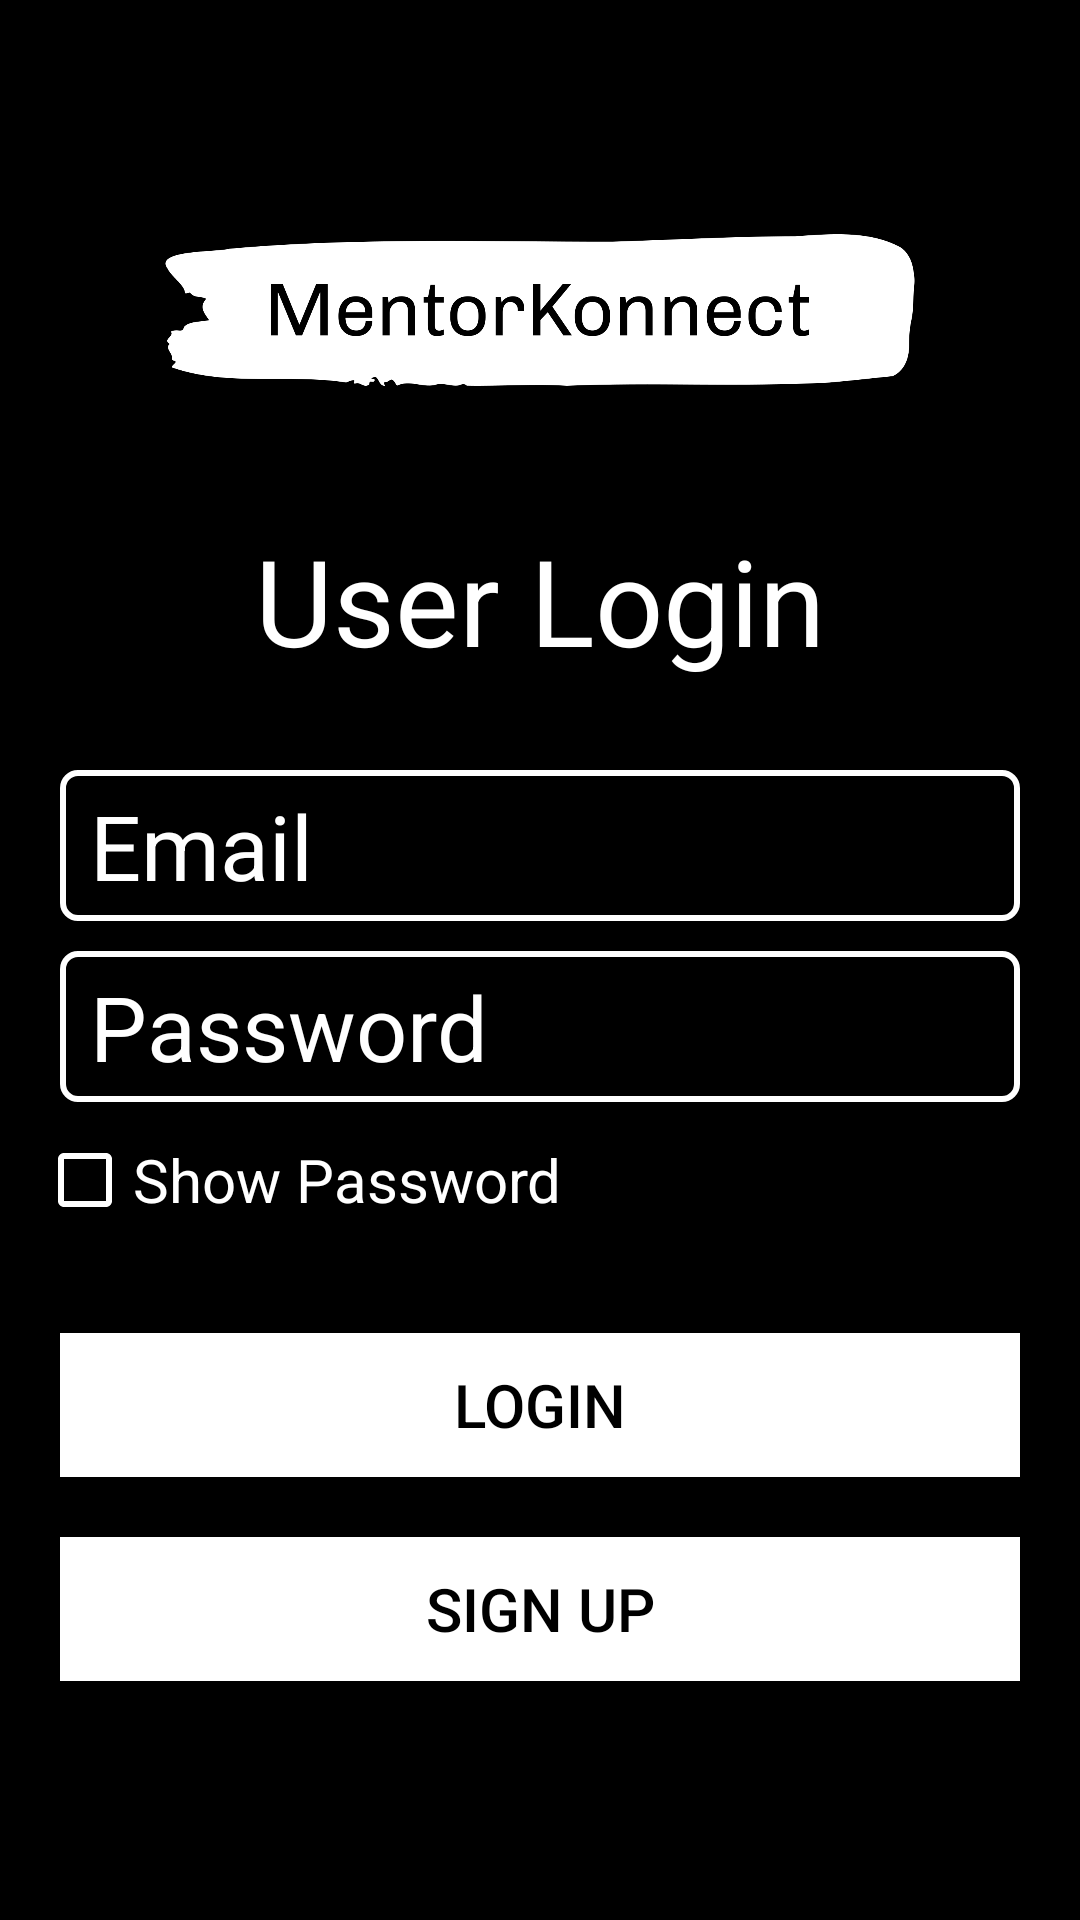

This screen was rendered from an Android layout file. Write that file and the resources it references.
<!-- AndroidManifest.xml: application theme Theme.AppCompat.DayNight.NoActionBar -->
<!-- res/layout/activity_login.xml -->
<?xml version="1.0" encoding="utf-8"?>
<LinearLayout xmlns:android="http://schemas.android.com/apk/res/android"
    xmlns:app="http://schemas.android.com/apk/res-auto"
    xmlns:tools="http://schemas.android.com/tools"
    android:layout_width="match_parent"
    android:layout_height="match_parent"
    android:background="@color/black"
    android:orientation="vertical"
    android:gravity="center"
    tools:context=".LoginActivity">

    <ImageView
        android:layout_width="250dp"
        android:layout_height="100dp"
        android:src="@drawable/logo"
        android:layout_marginBottom="20dp"
        />

    <TextView
        android:layout_width="wrap_content"
        android:layout_height="wrap_content"
        android:text="User Login"
        android:textAlignment="center"
        android:layout_gravity="center_horizontal"
        android:textColor="@color/white"
        android:textSize="40dp"
        />

    <EditText
        android:id="@+id/email_et"
        android:layout_width="match_parent"
        android:layout_height="wrap_content"
        android:hint="Email"
        android:textColorHint="@color/white"
        android:background="@drawable/custom_input"
        android:drawableStart="@drawable/baseline_email_24"
        android:drawablePadding="10dp"
        android:textSize="30dp"
        android:paddingStart="10dp"
        android:paddingTop="5dp"
        android:paddingBottom="5dp"
        android:layout_marginRight="20dp"
        android:layout_marginLeft="20dp"
        android:layout_marginTop="30dp"
        />

    <EditText
        android:id="@+id/password_et"
        android:layout_width="match_parent"
        android:layout_height="wrap_content"
        android:hint="Password"
        android:textColorHint="@color/white"
        android:background="@drawable/custom_input"
        android:drawableStart="@drawable/baseline_password_24"
        android:drawablePadding="10dp"
        android:textSize="30dp"
        android:paddingStart="10dp"
        android:paddingTop="5dp"
        android:paddingBottom="5dp"
        android:layout_marginRight="20dp"
        android:layout_marginLeft="20dp"
        android:layout_marginTop="10dp"
        android:inputType="textPassword"
        />

    <CheckBox
        android:id="@+id/checkbox"
        android:layout_width="wrap_content"
        android:layout_height="wrap_content"
        android:text="Show Password"
        android:textSize="20dp"
        android:textColor="@color/white"
        android:buttonTint="@color/white"
        android:layout_marginRight="80dp"
        android:layout_marginTop="10dp"/>

    <Button
        android:id="@+id/login_btn"
        android:layout_width="match_parent"
        android:layout_height="wrap_content"
        android:text="Login"
        android:textSize="20dp"
        android:textColor="@color/black"
        android:layout_marginLeft="20dp"
        android:layout_marginRight="20dp"
        android:layout_marginTop="35dp"
        android:background="@color/white"
        />

    <Button
        android:id="@+id/login_to_signup_btn"
        android:layout_width="match_parent"
        android:layout_height="wrap_content"
        android:text="Sign Up"
        android:textSize="20dp"
        android:textColor="@color/black"
        android:layout_marginLeft="20dp"
        android:layout_marginRight="20dp"
        android:layout_marginTop="20dp"
        android:background="@color/white"
        />

    <ProgressBar
        android:id="@+id/Progressbar"
        android:layout_width="match_parent"
        android:layout_height="wrap_content"
        android:backgroundTint="@color/white"
        android:indeterminate="true"
        android:layout_marginTop="10dp"
        android:visibility="invisible"
        style="@style/Widget.AppCompat.ProgressBar.Horizontal"
        />


</LinearLayout>
<!-- resources referenced by this layout -->
<resources>
  <color name="black">#FF000000</color>
  <color name="white">#FFFFFFFF</color>
  <!-- drawable custom_input (drawable) -->
  <?xml version="1.0" encoding="utf-8"?>
  <selector xmlns:android="http://schemas.android.com/apk/res/android">
  
      <item android:state_enabled="true" android:state_focused="true">
          <shape android:shape="rectangle">
              <solid android:color="@color/black"/>
              <corners android:radius="5dp"/>
              <stroke android:color="@color/white" android:width="2dp"/>
  
          </shape>
  
      </item>
  
      <item android:state_enabled="true" >
          <shape android:shape="rectangle">
              <solid android:color="@color/black"/>
              <corners android:radius="5dp"/>
              <stroke android:color="@color/white" android:width="2dp"/>
  
          </shape>
  
      </item>
  
  </selector>
  <!-- drawable logo: png bitmap (drawable, 22282 bytes) -->
</resources>
